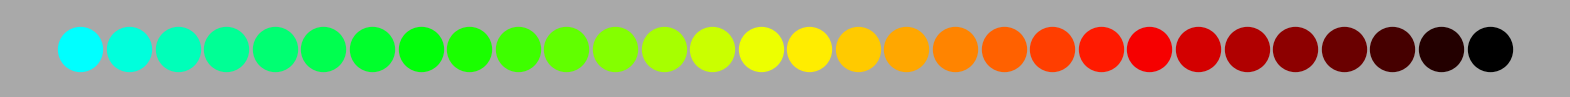

Source code (Python): (Note: this script raises an exception after producing the figure.)
import matplotlib.pyplot as plt    # to plot the color scheme
# Used to navigate the directories and check for files
import os
# backup directory of this file, because the working directory is changed to save files
color_schemes_directory = os.getcwd()

def original_color_scheme(value, value_list):
    if value >= 1000:
        color = (1 - (value-1000)/(value_list[-1]-1000), 0, 0)
    elif value >= 200:
        color = (1, 1-(value-200)/800, 0)
    elif value >= 50:
        color = ((value-50)/150, 1, 0)
    else:
        color = (0, 1, 1-value/50)
    return color

def color_scheme(value, value_list):
    value = value - value_list[0]
    max_value = value_list[-1] - value_list[0]
    value = value/max_value
    if value >= 0.75:
        color = (1 - 4*(value-0.75), 0, 0)
    elif value >= 0.5:
        color = (1, 1 - 4*(value-0.5), 0)
    elif value >= 0.25:
        color = (4*(value-0.25), 1, 0)
    else:
        color = (0, 1, 1-4*value)
    return color

plt.figure(figsize=(20, 1), facecolor='darkgrey')    # enlarge plot
ax = plt.axes(frameon=False)
ax.axes.get_yaxis().set_visible(False)
ax.axes.get_xaxis().set_visible(False)
# plt.xticks(fontsize = 50)
array = [e for e in range(0,30)]
for e in array: plt.scatter(e, 0, color=color_scheme(e, array), s=1000)
os.chdir("..")   # move to correct directory
# check if the needed directory is available - otherwise create it
if not(os.path.isdir("results")): os.makedirs("results")
plt.savefig("results/color_schemes.png", facecolor="darkgrey")
os.chdir(color_schemes_directory)    # return to original directory
plt.close("all")